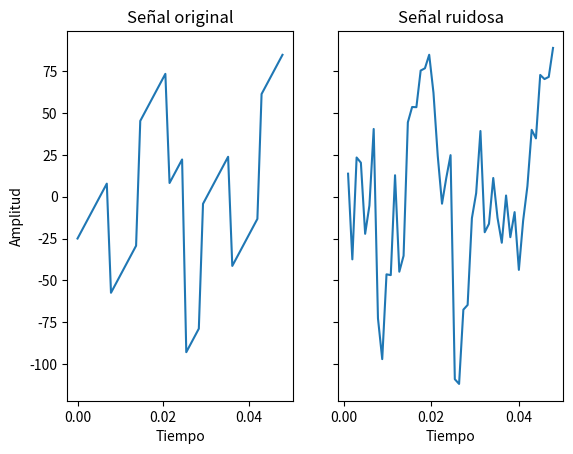

This chart was generated by the following Python code: (Note: this script raises an exception after producing the figure.)
# -*- coding: utf-8 -*-
"""
Created on Mon Mar 29 12:30:04 2021

@author: Ever Ortega Calderón
"""
#Se importan las bibliotecas necesarias
import numpy as np
import matplotlib.pyplot as plt
from scipy.fft import fft
from scipy import signal
from scipy.fft import ifft

# Parámetros
tasa_muestreo = 1024
deltaT = 1

# Tamaño del arreglo de muestras
nPuntos = deltaT*tasa_muestreo

# arreglo de puntos para los valores en el tiempo
puntos_tiempo = np.linspace(0, deltaT, nPuntos)
#Frecuencias y magnitudes para cada una de las señales puras
frec_1 = 70
magnitud_1 = 35
frec_2 = 40
magnitud_2 = 60
#Creación de las dos señales 
señal_1 = magnitud_1*signal.square(2*np.pi*frec_1*puntos_tiempo )
señal_2= magnitud_2*signal.sawtooth(2*np.pi*frec_2*puntos_tiempo)
#Suma de las señales individuales para crear la señal pura
señal_pura=señal_1+señal_2
# Ruido para la señal
ruido = np.random.normal(0, 20, nPuntos)
#Suma del ruido más las señales puras, para crear la señal distorsionada a trabajar
señal_ruidosa = señal_1 + señal_2 + ruido
#Gráfico de la señal pura y la ruidosa
fig, (ax1, ax2) = plt.subplots(1, 2, dpi=120, sharey= True)
ax1.plot(puntos_tiempo[0:50], señal_pura[0:50])
ax1.set_title('Señal original')
ax1.set_xlabel('Tiempo')
ax1.set_ylabel('Amplitud')

ax2.plot(puntos_tiempo[1:50], señal_ruidosa[1:50])
ax2.set_title('Señal ruidosa')
ax2.set_xlabel('Tiempo')
plt.show()
##############################################################################  Fin primer punto
# Aplicación de la transformada
puntos_frecuencia = np.linspace (0.0, 512, int(nPuntos/2))
# Se aplica la transformada rapida a la señal
transformada_señal = fft(señal_ruidosa)
#Amplitudes de los valores de frecuencia
amplitudes = (2/nPuntos)*np.abs(transformada_señal[0:np.int(nPuntos/2)])
#Gráfico de la transforma el dominio de la frecuencia
fig, ax = plt.subplots(dpi=120)
ax.plot(puntos_frecuencia, amplitudes)
ax.set_title('Señal en el dominio de la frecuencia')
ax.set_xlabel('Frecuencia [Hz]')
ax.set_ylabel('Amplitud')
ax.set_xticks(np.arange(0,501,50))
plt.show()
######################################################### Fin segundo punto
"""
Función Filtrar_Señal filtra las señales que se consideren como ruido
    Recibe:
        señal:las amplitudes de cada frecuencia de la transformada
        transformda: la transformada de fourier de la señal ruidosa
        umbral: indica una amplitud de referencia para el filtrado de la señal 
    Retorna:
        transformada: los valores de la transforma de Fourier de la señal ruidosa, pero con los valores considerados como ruido eliminados y definidos como cero
        Gráfico: la función grafica la transforma en el dominio de la frecuencia, pero sin el ruido
        
"""
def Filtrar_Señal(señal,transformada,umbral):
    for i in range(len(señal)):
        if señal[i]<umbral:
            transformada[i]=0.0 +0.0j
            señal[i]=0.0
    puntos_frecuencia=np.linspace(0.0,512,int(nPuntos/2))
    fig,ax=plt.subplots(dpi=120)
    ax.plot(puntos_frecuencia,señal)
    ax.set_title("Señal en el dominio de la frecuencia")
    ax.set_xlabel("Frecuencia [Hz]")
    ax.set_ylabel("Amplitud")
    ax.set_xticks(np.arange(0,501,50))
    plt.show()
    return transformada
#Se define el umbral sobre el cual cualquier amplitud inferior se considerará ruido
umbral=21
#Se llama a la función Filtrar_Señal y se asigna su retorno a una nueva variable que representa la señal filtrada en el dominio de la frecuencia
señal_filtrada=Filtrar_Señal(amplitudes,transformada_señal,umbral)

##################################################### Fin tercer punto
#Se aplica la transformada rápida a la señal transformada
transformada_inversa_señal=ifft(señal_filtrada)

#Se grafica la señal filtrada en el dominio temporal
fig, ax = plt.subplots(dpi=120)
ax.plot(puntos_tiempo[1:50], transformada_inversa_señal[1:50])
ax.set_title('Señal filtrada en el dominio del tiempo')
ax.set_xlabel('Tiempo')
ax.set_ylabel('Amplitud')
plt.show()

######################################## Fin cuarto punto